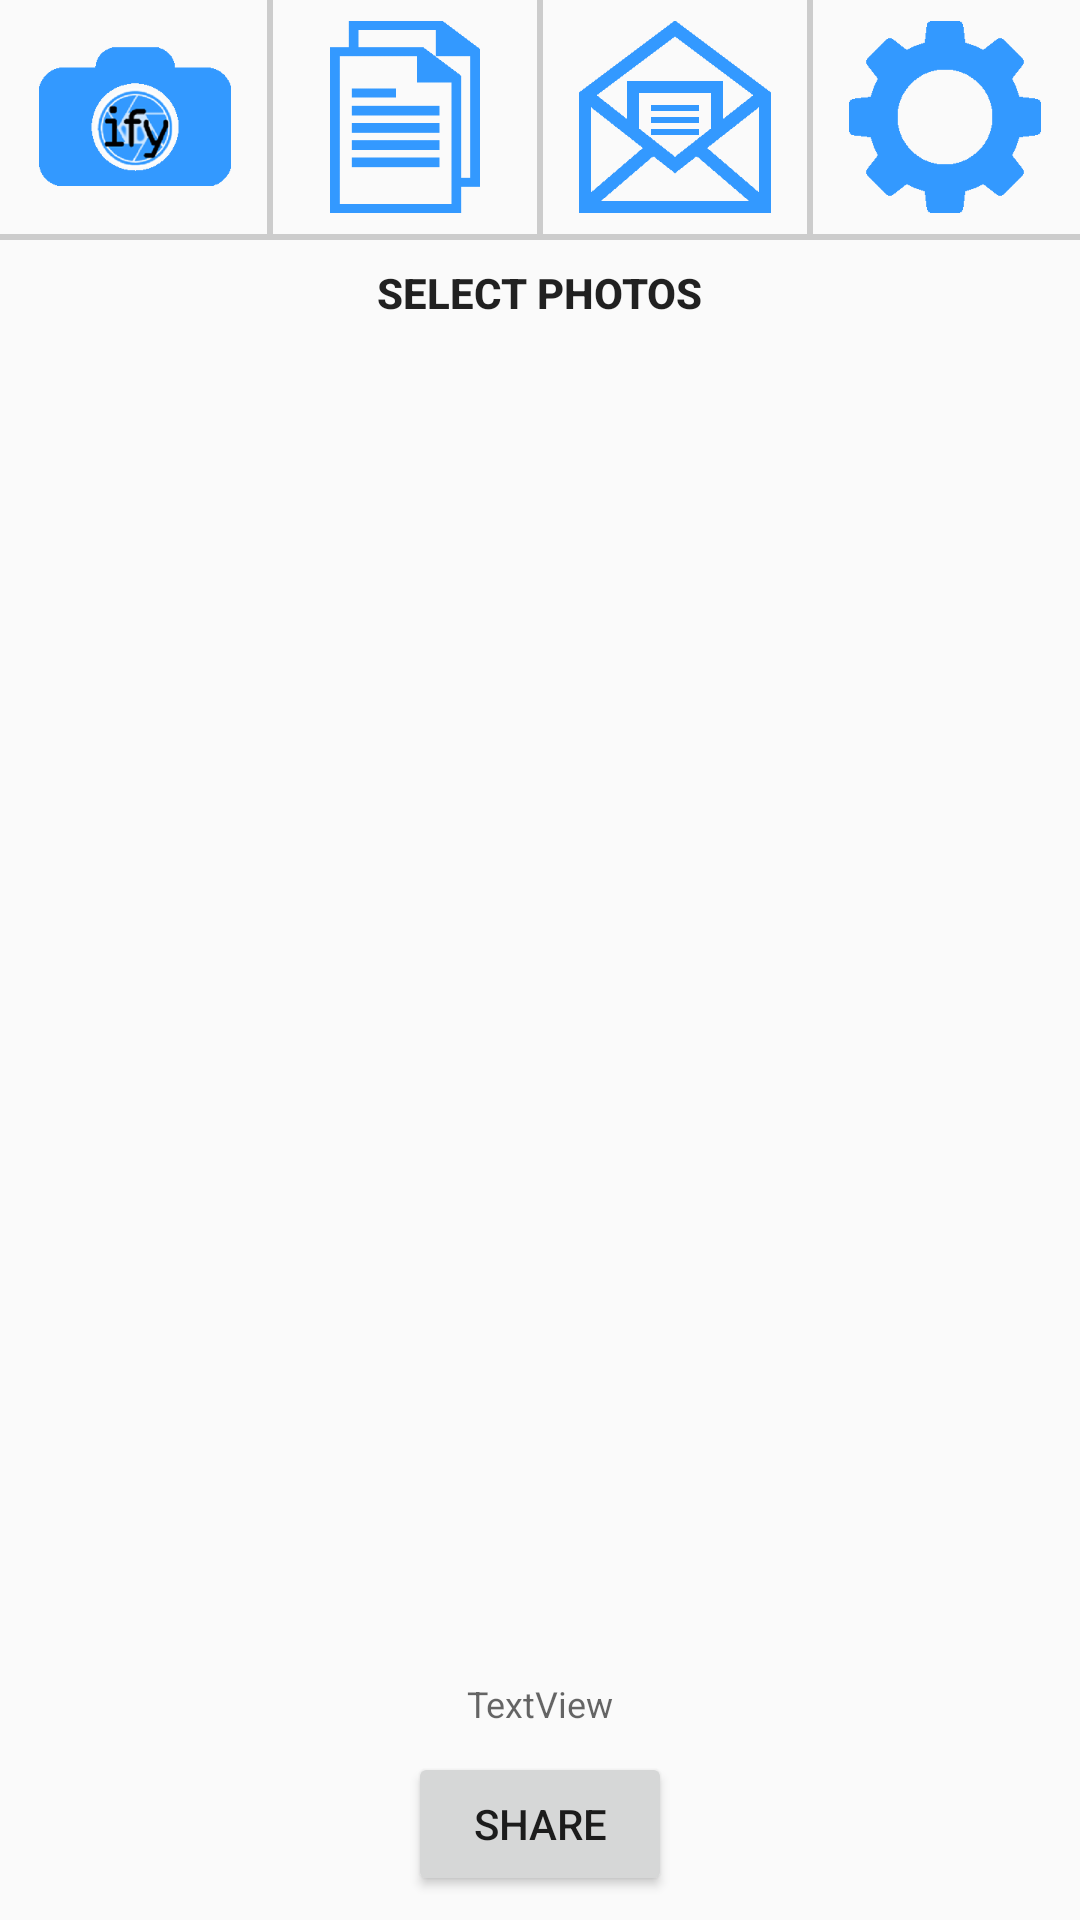

Here is an Android app screen rendered from its layout file. Give the layout XML and the strings, colors and styles it references.
<!-- AndroidManifest.xml: application theme AppTheme.NoActionBar -->
<!-- res/layout/activity_share.xml -->
<?xml version="1.0" encoding="utf-8"?>
<android.support.constraint.ConstraintLayout xmlns:android="http://schemas.android.com/apk/res/android"
    xmlns:app="http://schemas.android.com/apk/res-auto"
    xmlns:tools="http://schemas.android.com/tools"
    android:layout_width="match_parent"
    android:layout_height="match_parent">

    <include
        android:id="@+id/include"
        layout="@layout/component_navbar"
        android:layout_width="0dp"
        android:layout_height="80dp"
        app:layout_constraintEnd_toEndOf="parent"
        app:layout_constraintStart_toStartOf="parent"
        app:layout_constraintTop_toTopOf="parent" />

    <GridView
        android:id="@+id/gridFiles"
        android:layout_width="0dp"
        android:layout_height="0dp"
        android:layout_marginBottom="8dp"
        android:layout_marginTop="4dp"
        android:numColumns="2"
        app:layout_constraintBottom_toTopOf="@+id/textCount"
        app:layout_constraintEnd_toEndOf="parent"
        app:layout_constraintHorizontal_bias="0.0"
        app:layout_constraintStart_toStartOf="parent"
        app:layout_constraintTop_toBottomOf="@+id/textView" />

    <TextView
        android:id="@+id/textView"
        android:layout_width="wrap_content"
        android:layout_height="wrap_content"
        android:layout_marginTop="8dp"
        android:text="@string/select_photos"
        android:textAppearance="@style/TextAppearance.AppCompat.Button"
        android:textStyle="bold"
        app:layout_constraintEnd_toEndOf="parent"
        app:layout_constraintStart_toStartOf="parent"
        app:layout_constraintTop_toBottomOf="@+id/include" />

    <TextView
        android:id="@+id/textCount"
        android:layout_width="wrap_content"
        android:layout_height="wrap_content"
        android:layout_marginBottom="8dp"
        android:text="TextView"
        android:textAppearance="@style/TextAppearance.AppCompat.Caption"
        app:layout_constraintBottom_toTopOf="@+id/buttonShare"
        app:layout_constraintEnd_toEndOf="parent"
        app:layout_constraintStart_toStartOf="parent" />

    <Button
        android:id="@+id/buttonShare"
        android:layout_width="wrap_content"
        android:layout_height="wrap_content"
        android:layout_marginBottom="8dp"
        android:layout_marginEnd="8dp"
        android:layout_marginStart="8dp"
        android:onClick="onClickShare"
        android:text="@string/share"
        app:layout_constraintBottom_toBottomOf="parent"
        app:layout_constraintEnd_toEndOf="parent"
        app:layout_constraintStart_toStartOf="parent" />

</android.support.constraint.ConstraintLayout>
<!-- res/layout/component_navbar.xml (included above) -->
<?xml version="1.0" encoding="utf-8"?>
<android.support.constraint.ConstraintLayout xmlns:android="http://schemas.android.com/apk/res/android"
    xmlns:tools="http://schemas.android.com/tools"
    xmlns:app="http://schemas.android.com/apk/res-auto"
    android:layout_width="match_parent"
    android:layout_height="match_parent"
    tools:context="group26.textify.Activities.NavbarActivity">

    <android.support.constraint.Guideline
        android:id="@+id/guideline2"
        android:layout_width="wrap_content"
        android:layout_height="wrap_content"
        android:orientation="vertical"
        app:layout_constraintGuide_percent="0.5" />

    <android.support.constraint.Guideline
        android:id="@+id/guideline3"
        android:layout_width="wrap_content"
        android:layout_height="wrap_content"
        android:orientation="vertical"
        app:layout_constraintGuide_percent="0.25" />

    <android.support.constraint.Guideline
        android:id="@+id/guideline4"
        android:layout_width="wrap_content"
        android:layout_height="wrap_content"
        android:orientation="vertical"
        app:layout_constraintGuide_percent="0.75" />

    <ImageButton
        android:id="@+id/buttonCamera"
        android:layout_width="0dp"
        android:layout_height="0dp"
        android:background="@drawable/button"
        android:src="@mipmap/camera"
        android:onClick="onClickCamera"
        app:layout_constraintBottom_toTopOf="@+id/imageView5"
        app:layout_constraintEnd_toStartOf="@+id/guideline3"
        app:layout_constraintStart_toStartOf="parent"
        app:layout_constraintTop_toTopOf="parent" />

    <ImageButton
        android:id="@+id/buttonFiles"
        android:layout_width="0dp"
        android:layout_height="0dp"
        android:background="@drawable/button"
        android:src="@mipmap/file"
        android:onClick="onClickFiles"
        app:layout_constraintBottom_toTopOf="@+id/imageView5"
        app:layout_constraintEnd_toStartOf="@+id/guideline2"
        app:layout_constraintStart_toStartOf="@+id/guideline3"
        app:layout_constraintTop_toTopOf="parent" />

    <ImageButton
        android:id="@+id/buttonShare"
        android:layout_width="0dp"
        android:layout_height="0dp"
        android:background="@drawable/button"
        android:src="@mipmap/share"
        android:onClick="onClickShare"
        app:layout_constraintBottom_toTopOf="@+id/imageView5"
        app:layout_constraintEnd_toStartOf="@+id/guideline4"
        app:layout_constraintStart_toStartOf="@+id/guideline2"
        app:layout_constraintTop_toTopOf="parent" />

    <ImageButton
        android:id="@+id/buttonParams"
        android:layout_width="0dp"
        android:layout_height="0dp"
        android:background="@drawable/button"
        android:baselineAlignBottom="false"
        android:src="@mipmap/gear"
        android:onClick="onClickParams"
        app:layout_constraintBottom_toTopOf="@+id/imageView5"
        app:layout_constraintEnd_toEndOf="parent"
        app:layout_constraintStart_toStartOf="@+id/guideline4"
        app:layout_constraintTop_toTopOf="parent" />

    <ImageView
        android:id="@+id/imageView2"
        android:layout_width="2dp"
        android:layout_height="0dp"
        android:src="@color/Gray"
        app:layout_constraintBottom_toTopOf="@+id/imageView5"
        app:layout_constraintEnd_toStartOf="@+id/guideline3"
        app:layout_constraintStart_toStartOf="@+id/guideline3"
        app:layout_constraintTop_toTopOf="parent" />

    <ImageView
        android:id="@+id/imageView3"
        android:layout_width="2dp"
        android:layout_height="0dp"
        android:src="@color/Gray"
        app:layout_constraintBottom_toTopOf="@+id/imageView5"
        app:layout_constraintEnd_toStartOf="@+id/guideline2"
        app:layout_constraintStart_toStartOf="@+id/guideline2"
        app:layout_constraintTop_toTopOf="parent" />

    <ImageView
        android:id="@+id/imageView4"
        android:layout_width="2dp"
        android:layout_height="0dp"
        android:src="@color/Gray"
        app:layout_constraintBottom_toTopOf="@+id/imageView5"
        app:layout_constraintEnd_toStartOf="@+id/guideline4"
        app:layout_constraintStart_toStartOf="@+id/guideline4"
        app:layout_constraintTop_toTopOf="parent" />

    <ImageView
        android:id="@+id/imageView5"
        android:layout_width="0dp"
        android:layout_height="2dp"
        android:src="@color/Gray"
        app:layout_constraintBottom_toBottomOf="parent"
        app:layout_constraintEnd_toEndOf="parent"
        app:layout_constraintStart_toStartOf="parent" />

</android.support.constraint.ConstraintLayout>
<!-- resources referenced by this layout -->
<resources>
  <color name="Gray">#cccccc</color>
  <!-- drawable button (drawable) -->
  <?xml version="1.0" encoding="utf-8"?>
  <selector xmlns:android="http://schemas.android.com/apk/res/android">
      <item android:state_enabled="true">
          <ripple xmlns:tools="http://schemas.android.com/tools" android:color="@color/colorPrimaryDark" tools:targetApi="lollipop">
              <item android:id="@android:id/mask">
                  <shape android:shape="rectangle">
                      <solid android:color="@color/colorPrimaryDark" />
                  </shape>
              </item>
          </ripple>
      </item>
      <item>
          <shape>
              <solid android:color="@color/colorPrimary" />
          </shape>
      </item>
  </selector>
  <!-- mipmap camera: png bitmap (mipmap-xxxhdpi, 18094 bytes) -->
  <!-- mipmap file: png bitmap (mipmap-xxxhdpi, 3669 bytes) -->
  <!-- mipmap gear: png bitmap (mipmap-xxxhdpi, 4477 bytes) -->
  <!-- mipmap share: png bitmap (mipmap-xxxhdpi, 4780 bytes) -->
  <string name="select_photos">Select photos</string>
  <string name="share">Share</string>
  <style name="AppTheme.NoActionBar" parent="Theme.AppCompat.Light.DarkActionBar">
          <item name="windowActionBar">false</item>
          <item name="windowNoTitle">true</item>
      </style>
  <color name="colorPrimaryDark">#6cb6ff</color>
  <color name="colorPrimary">#3399ff</color>
</resources>
